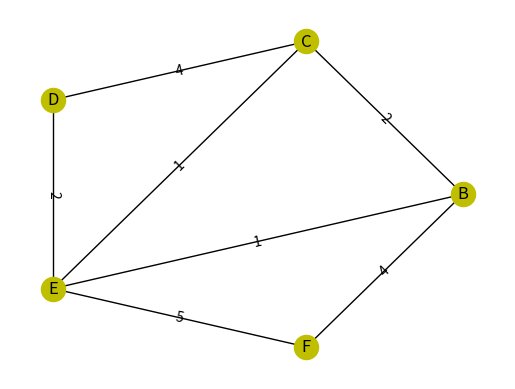
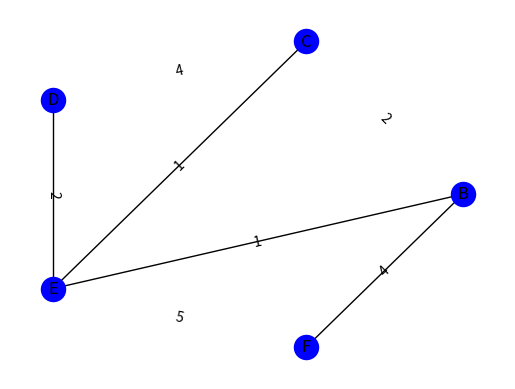
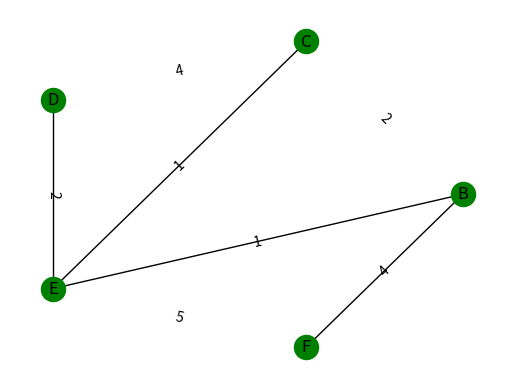

Reproduce these figures in Python, in order.
# -*- coding: utf-8 -*-
"""
Created on Thu Jul  4 14:24:44 2019

@author: SAKSHI SHARMA<imsakshivk@gmail.com, sakshi.cse18@nitttrchd.ac.in>
"""

import networkx as nx
from networkx.algorithms import tree
import matplotlib.pyplot as plt
G=nx.Graph()
node_list=['B','C','D','E','F']
G.add_nodes_from(node_list)
G.add_edge('B','C',weight=2)
G.add_edge('B','F',weight=4)
G.add_edge('C','D',weight=4)
G.add_edge('C','E',weight=1)
G.add_edge('D','E',weight=2)
G.add_edge('B','E',weight=1)
G.add_edge('F','E',weight=5)
pos = nx.circular_layout(G)
labels = nx.get_edge_attributes(G,'weight')
print("----------------------------------Output MST----------------------------------")
print("Nodes of the Graph:",G.nodes())
print("Edges of the Graph:",G.edges())
nx.draw_networkx_edge_labels(G,pos,edge_labels=labels)
nx.draw(G,pos,with_labels=True, node_color='y')
plt.savefig("Problem_graph2.png")#save as png
plt.show()
#KRUSKAL ALGORITHM
print("*********************************************************************")
print("The Solution using Kruskal Algorithm is shown:")
h=nx.Graph()
final= tree.minimum_spanning_edges(G, algorithm='kruskal', data=True)
edgelist = list(final)
print(sorted(edgelist))
h.add_edges_from(sorted(edgelist))
nx.draw_networkx_edge_labels(h,pos,edge_labels=labels)
nx.draw(h,pos,with_labels=True, node_color='b')
plt.savefig("kruskal.png")#save as png
plt.show() 
#PRIMS ALGORITHM
print("*********************************************************************")
print("The Solution using Prims Algorithm is shown:")
j=nx.Graph()
final2= tree.minimum_spanning_edges(G, algorithm='prim', data=True)
edgelist2 = list(final2)
print(sorted(edgelist2))
j.add_edges_from(sorted(edgelist2))
nx.draw_networkx_edge_labels(j,pos,edge_labels=labels)
nx.draw(j,pos,with_labels=True, node_color='g')
plt.savefig("Prims.png")#save as png
plt.show()
